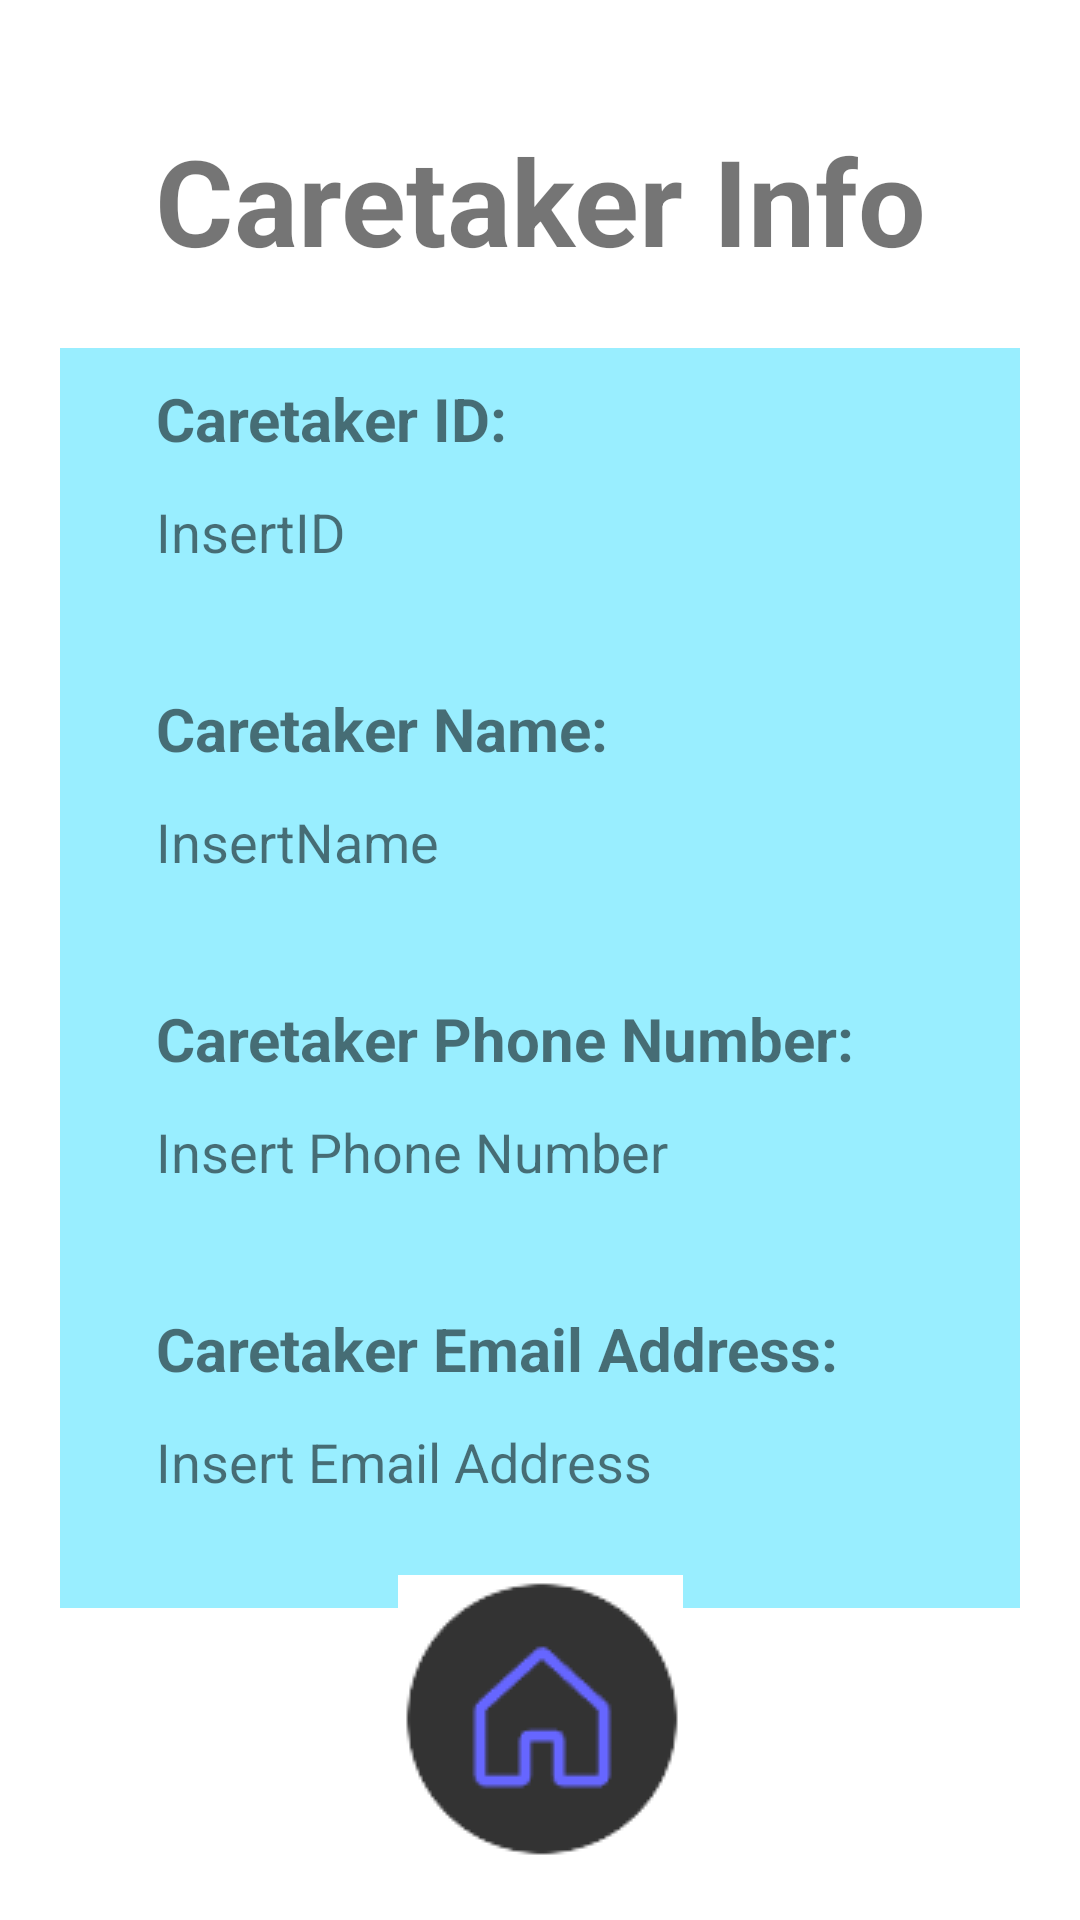

Layout XML and referenced resources for this Android screen:
<!-- AndroidManifest.xml: application theme Theme.Becarefall -->
<!-- res/layout/activity_view_caretaker2.xml -->
<?xml version="1.0" encoding="utf-8"?>
<androidx.constraintlayout.widget.ConstraintLayout xmlns:android="http://schemas.android.com/apk/res/android"
    xmlns:app="http://schemas.android.com/apk/res-auto"
    xmlns:tools="http://schemas.android.com/tools"
    android:layout_width="match_parent"
    android:layout_height="match_parent"
    tools:context=".ViewCaretaker2">

    <TextView
        android:id="@+id/textView15"
        android:layout_width="320dp"
        android:layout_height="420dp"
        android:layout_marginTop="20dp"
        android:background="#99eeff"
        app:layout_constraintEnd_toEndOf="parent"
        app:layout_constraintStart_toStartOf="parent"
        app:layout_constraintTop_toBottomOf="@+id/textView13" />

    <TextView
        android:id="@+id/textView13"
        android:layout_width="257dp"
        android:layout_height="56dp"
        android:layout_marginTop="40dp"
        android:text="Caretaker Info"
        android:textAlignment="center"
        android:textSize="40dp"
        android:textStyle="bold"
        app:layout_constraintEnd_toEndOf="parent"
        app:layout_constraintStart_toStartOf="parent"
        app:layout_constraintTop_toTopOf="parent" />

    <ImageButton
        android:id="@+id/up_HomeButton_Image"
        android:layout_width="wrap_content"
        android:layout_height="wrap_content"
        android:layout_marginBottom="20dp"
        android:background="#FFFFFF"
        app:layout_constraintBottom_toBottomOf="parent"
        app:layout_constraintEnd_toEndOf="parent"
        app:layout_constraintStart_toStartOf="parent"
        app:srcCompat="@drawable/ezgif_4_e2bfd897df" />

    <TextView
        android:id="@+id/textView14"
        android:layout_width="wrap_content"
        android:layout_height="wrap_content"
        android:layout_marginStart="32dp"
        android:layout_marginTop="10dp"
        android:textStyle="bold"
        android:text="Caretaker ID:"
        android:textSize="20sp"
        app:layout_constraintStart_toStartOf="@+id/textView15"
        app:layout_constraintTop_toTopOf="@+id/textView15" />

    <TextView
        android:id="@+id/vc2_CaretakerID_Text"
        android:layout_width="wrap_content"
        android:layout_height="wrap_content"
        android:layout_marginTop="12dp"
        android:text="InsertID"
        android:textSize="18dp"
        app:layout_constraintStart_toStartOf="@+id/textView14"
        app:layout_constraintTop_toBottomOf="@+id/textView14" />

    <TextView
        android:id="@+id/textView17"
        android:layout_width="wrap_content"
        android:layout_height="wrap_content"
        android:layout_marginTop="40dp"
        android:text="Caretaker Name:"
        android:textStyle="bold"
        android:textSize="20sp"
        app:layout_constraintStart_toStartOf="@+id/vc2_CaretakerID_Text"
        app:layout_constraintTop_toBottomOf="@+id/vc2_CaretakerID_Text" />

    <TextView
        android:id="@+id/vc2_Name_Text"
        android:layout_width="wrap_content"
        android:layout_height="wrap_content"
        android:layout_marginTop="12dp"
        android:text="InsertName"
        android:textSize="18dp"
        app:layout_constraintStart_toStartOf="@+id/textView17"
        app:layout_constraintTop_toBottomOf="@+id/textView17" />

    <TextView
        android:id="@+id/vc2_Phone_Text"
        android:layout_width="wrap_content"
        android:layout_height="wrap_content"
        android:layout_marginTop="12dp"
        android:text="Insert Phone Number"
        android:textSize="18dp"
        app:layout_constraintStart_toStartOf="@+id/textView19"
        app:layout_constraintTop_toBottomOf="@+id/textView19" />

    <TextView
        android:id="@+id/vc2_EmailAddress_Text"
        android:layout_width="wrap_content"
        android:layout_height="wrap_content"
        android:layout_marginTop="12dp"
        android:text="Insert Email Address"
        android:textSize="18dp"
        app:layout_constraintStart_toStartOf="@+id/textView21"
        app:layout_constraintTop_toBottomOf="@+id/textView21" />

    <TextView
        android:id="@+id/textView21"
        android:layout_width="wrap_content"
        android:layout_height="wrap_content"
        android:layout_marginTop="40dp"
        android:text="Caretaker Email Address:"
        android:textStyle="bold"
        android:textSize="20sp"
        app:layout_constraintStart_toStartOf="@+id/vc2_Phone_Text"
        app:layout_constraintTop_toBottomOf="@+id/vc2_Phone_Text" />

    <TextView
        android:id="@+id/textView19"
        android:layout_width="wrap_content"
        android:layout_height="wrap_content"
        android:layout_marginTop="40dp"
        android:text="Caretaker Phone Number:"
        android:textStyle="bold"
        android:textSize="20sp"
        app:layout_constraintStart_toStartOf="@+id/vc2_Name_Text"
        app:layout_constraintTop_toBottomOf="@+id/vc2_Name_Text" />
</androidx.constraintlayout.widget.ConstraintLayout>
<!-- resources referenced by this layout -->
<resources>
  <!-- drawable ezgif_4_e2bfd897df: png bitmap (drawable-mdpi, 1935 bytes) -->
  <style name="Theme.Becarefall" parent="Theme.MaterialComponents.DayNight.DarkActionBar">
          
          <item name="colorPrimary">@color/purple_500</item>
          <item name="colorPrimaryVariant">@color/purple_700</item>
          <item name="colorOnPrimary">@color/white</item>
          
          <item name="colorSecondary">@color/teal_200</item>
          <item name="colorSecondaryVariant">@color/teal_700</item>
          <item name="colorOnSecondary">@color/black</item>
          
          <item name="android:statusBarColor">?attr/colorPrimaryVariant</item>
          
      </style>
  <!-- not gathered from this repository: default colours our renderer supplied (Android Studio template values) -->
  <color name="purple_500">#FF6200EE</color>
  <color name="purple_700">#FF3700B3</color>
  <color name="teal_200">#FF03DAC5</color>
  <color name="teal_700">#FF018786</color>
  <color name="black">#FF000000</color>
  <color name="white">#FFFFFFFF</color>
</resources>
